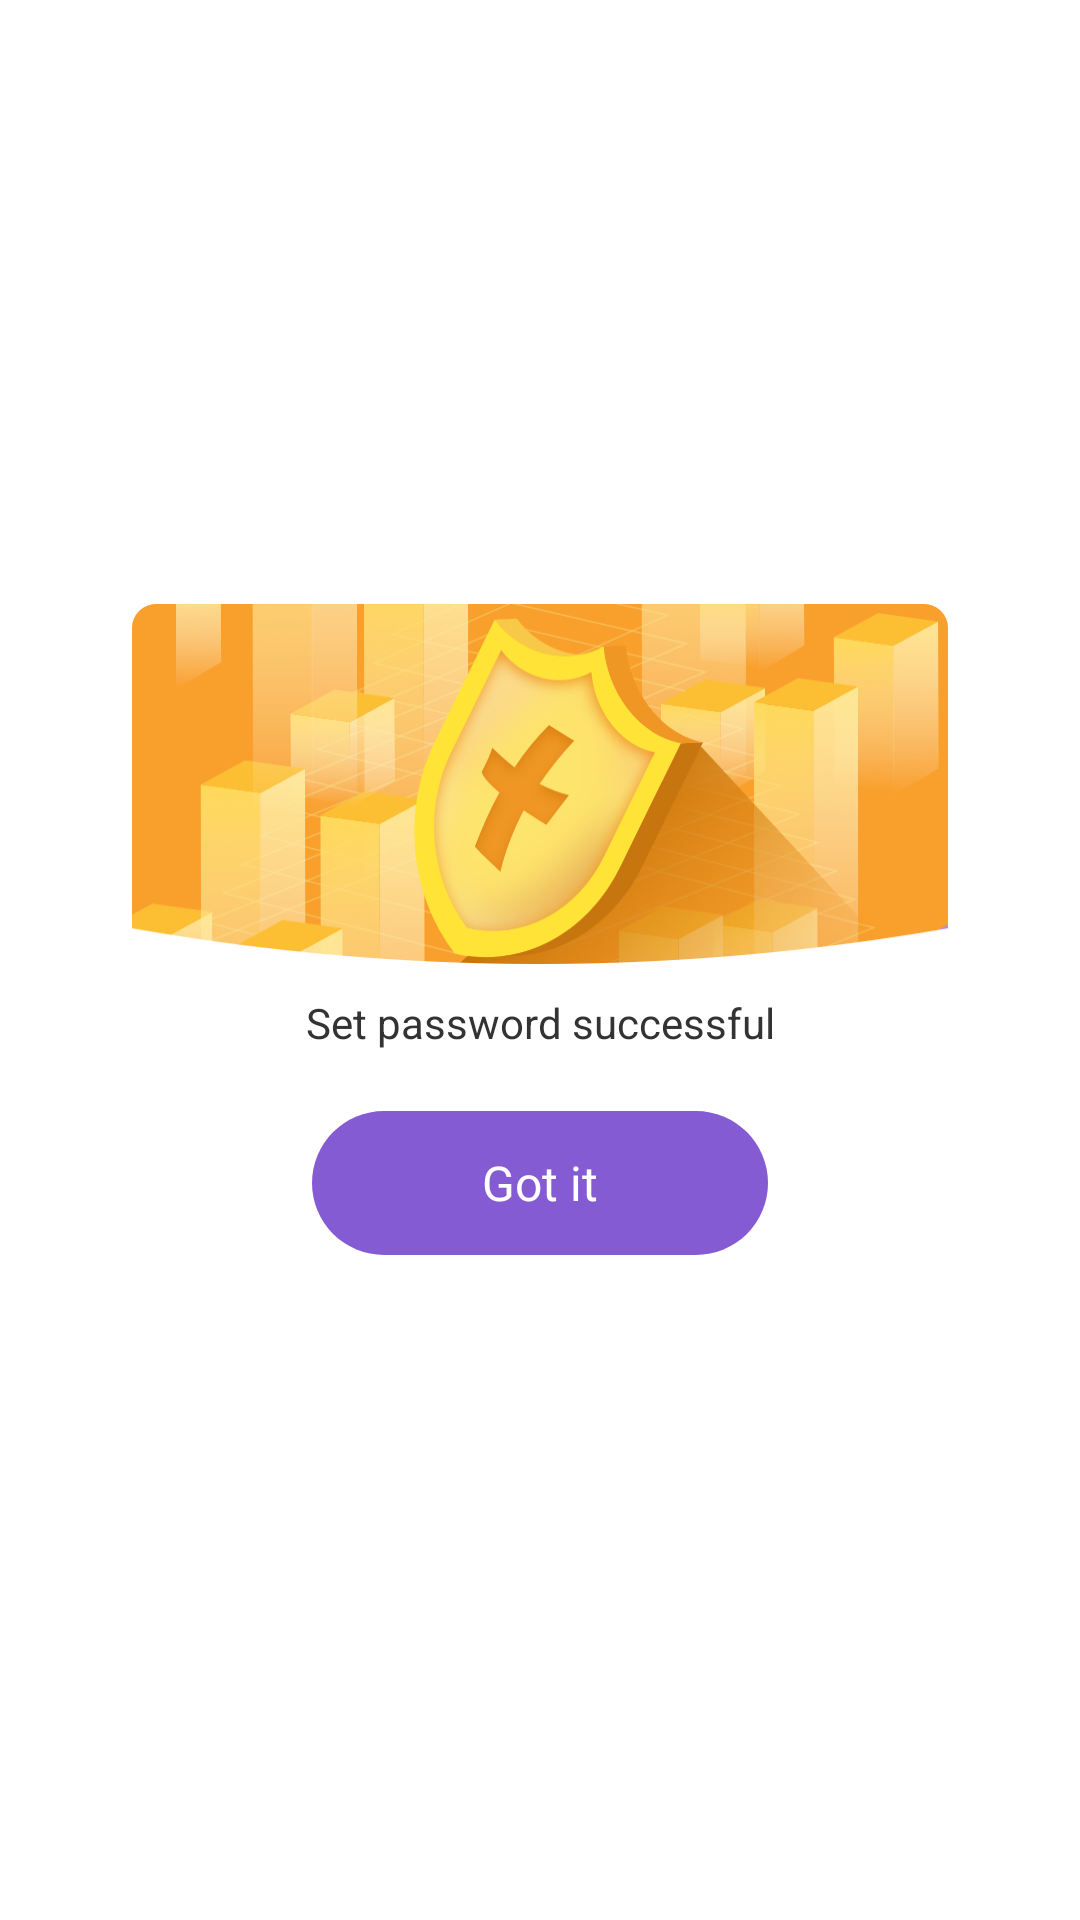

Write the Android layout XML for this screen, with the resource values it uses.
<!-- AndroidManifest.xml: application theme Theme.PurpleApplock -->
<!-- res/layout/dialog_set_pwd_success.xml -->
<?xml version="1.0" encoding="utf-8"?>
<RelativeLayout xmlns:android="http://schemas.android.com/apk/res/android"
    xmlns:app="http://schemas.android.com/apk/res-auto"
    xmlns:tools="http://schemas.android.com/tools"
    android:layout_width="match_parent"
    android:layout_height="match_parent"
    android:gravity="center">
    <RelativeLayout
        android:layout_width="match_parent"
        android:layout_height="wrap_content"
        android:layout_marginLeft="44dp"
        android:layout_marginRight="44dp"
        android:background="@drawable/bg_fff_8dp">
        <androidx.appcompat.widget.AppCompatImageView
            android:layout_width="match_parent"
            android:layout_height="120dp"
            android:src="@drawable/dialog"
            android:scaleType="fitXY"/>
        <androidx.constraintlayout.widget.ConstraintLayout
            android:layout_width="match_parent"
            android:layout_height="wrap_content"
            android:layout_marginTop="120dp"
            android:paddingBottom="20dp">
            <androidx.appcompat.widget.AppCompatTextView
                android:id="@+id/title"
                android:layout_width="wrap_content"
                android:layout_height="wrap_content"
                android:textSize="14sp"
                android:textColor="#333333"
                android:layout_marginTop="10dp"
                android:text="Set password successful"
                app:layout_constraintTop_toTopOf="parent"
                app:layout_constraintLeft_toLeftOf="parent"
                app:layout_constraintRight_toRightOf="parent"/>
            <androidx.appcompat.widget.AppCompatTextView
                android:id="@+id/tv_sure"
                android:layout_width="152dp"
                android:layout_height="48dp"
                android:text="Got it"
                android:textSize="16sp"
                android:gravity="center"
                android:textColor="@color/white"
                android:layout_marginTop="20dp"
                android:background="@drawable/bg_855bd3_24dp"
                app:layout_constraintLeft_toLeftOf="parent"
                app:layout_constraintRight_toRightOf="parent"
                app:layout_constraintTop_toBottomOf="@id/title"
                />
        </androidx.constraintlayout.widget.ConstraintLayout>
    </RelativeLayout>
</RelativeLayout>
<!-- resources referenced by this layout -->
<resources>
  <color name="white">#FFFFFFFF</color>
  <!-- drawable bg_855bd3_24dp (drawable) -->
  <?xml version="1.0" encoding="utf-8"?>
  <shape xmlns:android="http://schemas.android.com/apk/res/android">
      <solid android:color="#855BD3"/>
      <corners android:radius="24dp"/>
  </shape>
  <!-- drawable dialog: png bitmap (drawable-xxhdpi, 186214 bytes) -->
  <style name="Theme.PurpleApplock" parent="Theme.MaterialComponents.DayNight.NoActionBar">
          <item name="android:statusBarColor">@android:color/transparent</item>
          <item name="android:windowLightStatusBar">true</item>
      </style>
</resources>
